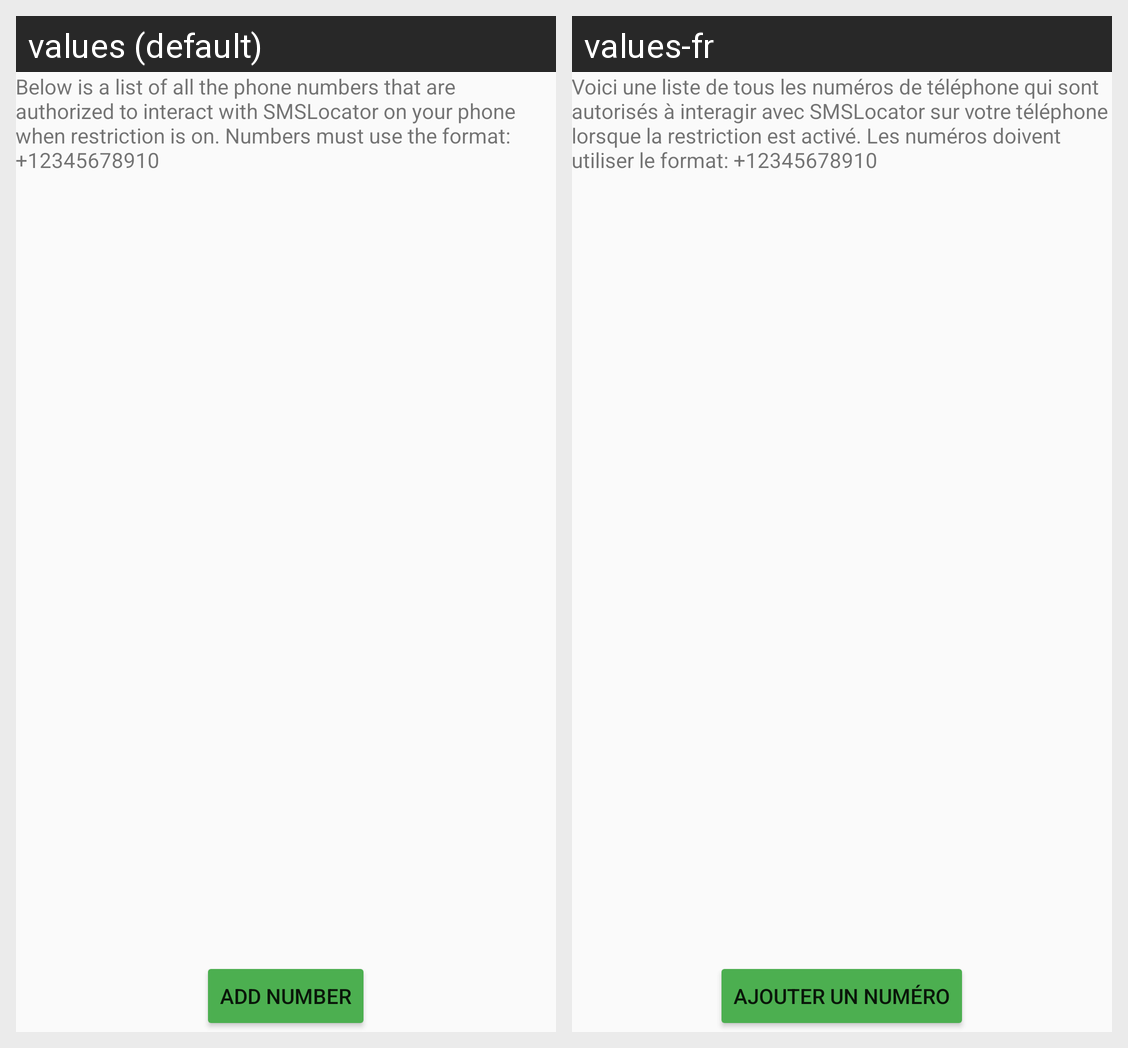

The Android screen above is rendered under two locales of the same app. Produce the string resources it draws, with the default and per-locale values.
Android screen res/layout/activity_restrict_numbers.xml rendered under 2 locales, left to right: values (default), values-fr. Device: Nexus 5 (rendered at 1080×1920; each locale shown at half size, 540×960, under a caption strip naming it); theme AppTheme.
Strings drawn on this screen, with the default value and each locale's value (text and hints the layout hard-codes, and strings that could not be matched under every locale, appear in the picture but are not listed):

ls_rntext
  values: Below is a list of all the phone numbers that are authorized to interact with SMSLocator on your phone when restriction is on. Numbers must use the format: +12345678910
  values-fr: Voici une liste de tous les numéros de téléphone qui sont autorisés à interagir avec SMSLocator sur votre téléphone lorsque la restriction est activé​​. Les numéros doivent utiliser le format: +12345678910

ls_addnum
  values: Add Number
  values-fr: Ajouter un Numéro
